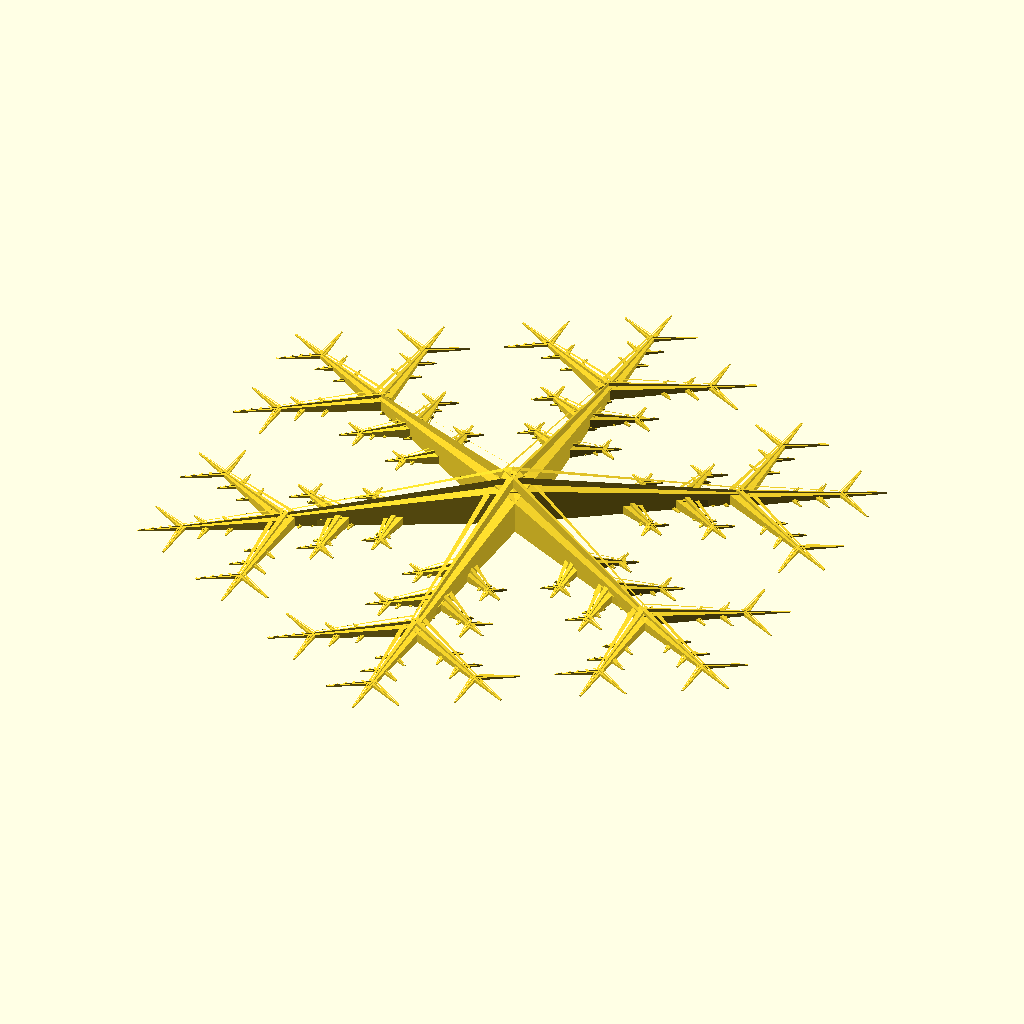
Cell 1: the model at its default parameters.
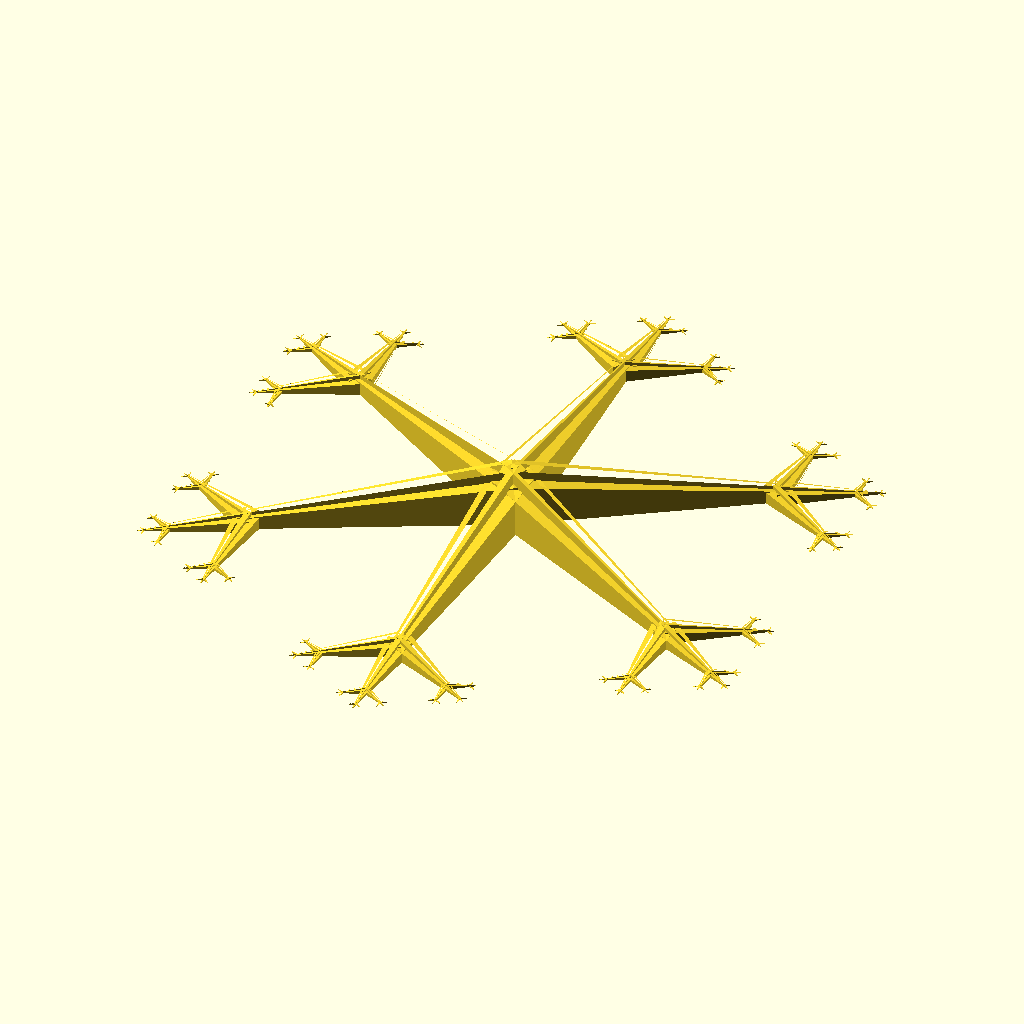
Cell 2: the same model with depth = 6.
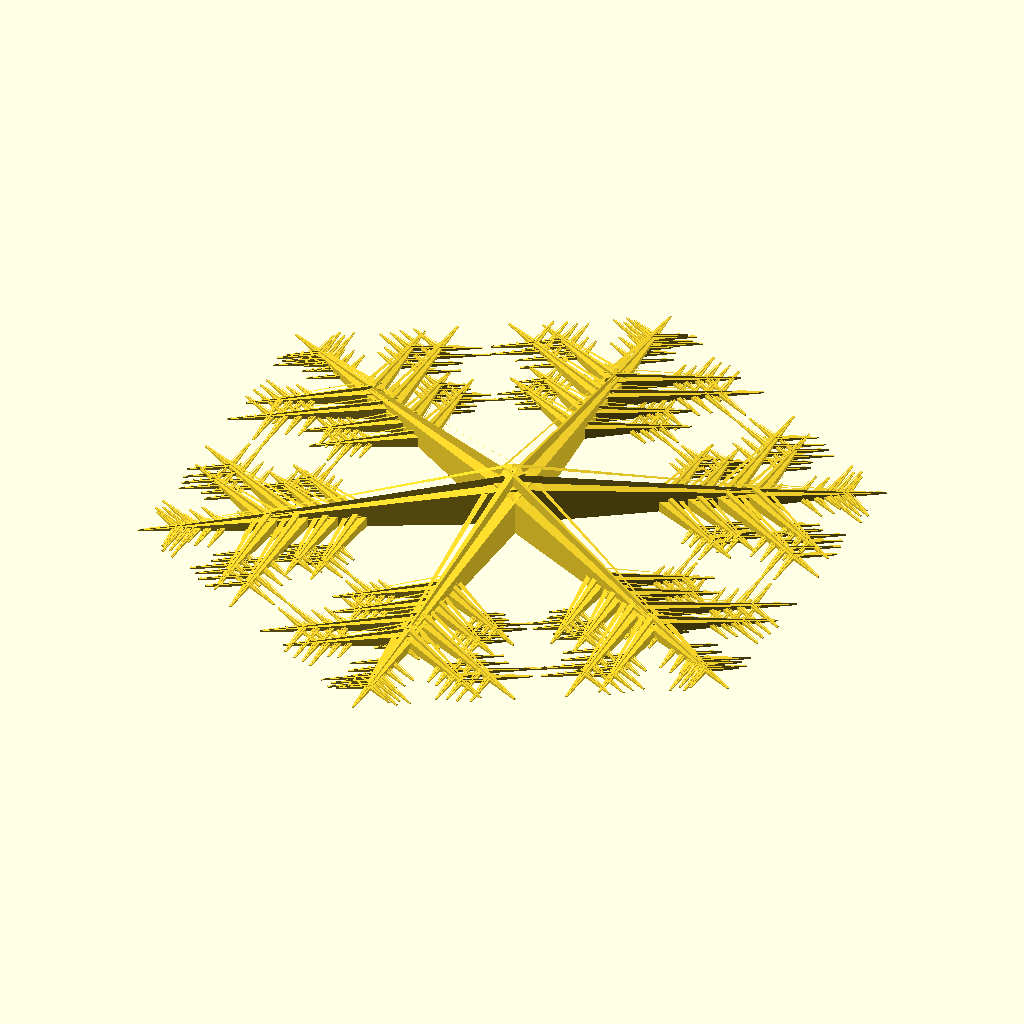
Cell 3: the same model with num_segments = 8.
The same orthographic view direction (rotation 55°, 0°, 25°; colour scheme Cornfield) for every cell, with the view re-fitted per cell, so scale and position can differ between cells.
Source of the model, inputs/thingiverse/files/thing-2626784/files/snowflake-v5.scad:
depth=3;
num_segments=4;

//  Snowflakes
//
// Always growing outwards at 60 degrees

module branch_shape(pos){
    y=pos[0];
    x=pos[1];
    union(){
        square([y,x]);
        polygon([
            [y/3,-x/6],
            [y*2/3,-x/6],
            [y*2/3,x+x/6],
            [y/3,x+x/6]
            ]);
    }
}


module snowflake(rec, tot_rec, length, width, shrink, seg_rand, branch_rand){
 

    if(rec>0 && length>1){
        //cube([1,length, width]);
        
        base_w=(rec==tot_rec)?width/2:width;
   
        rotate([-90,0,0])
            linear_extrude(height=length, scale=shrink)
                translate([-base_w/2, -width/2, 0])
                //square([base_w, width]); // width of branch, thickness of flake
                branch_shape([base_w, width]);
        
        for(segment=[1:num_segments]){
            threshold=segment/(num_segments+1);
            //echo(threshold);
            if(seg_rand[segment]<threshold){
                 translate([0, length*segment/num_segments,0]){    
                    
                    // Reduce length of branches the close they are to the center
                    new_scale=shrink*branch_rand[segment]*segment/num_segments;
                    //echo(rec, p);
                    snowflake(rec-1, tot_rec, length*new_scale, width*shrink, shrink,
                        seg_rand, branch_rand);
                    rotate([0,0,-60])
                        snowflake(rec-1, tot_rec, length*new_scale, width*shrink, shrink,
                        seg_rand, branch_rand);
                    rotate([0,0,60])
                        snowflake(rec-1, tot_rec, length*new_scale, width*shrink, shrink,
                        seg_rand, branch_rand);
                }  
             }
         }
    }
}


seg_rand=rands(0,.8,num_segments+1); 
branch_rand=rands(1,2,num_segments+1);

echo(seg_rand);
echo(branch_rand);

in=25.4;

//branch_shape([5,10]);

difference(){
    for(i=[0:5]){
        rotate([0,0,i*60])
            snowflake(rec=depth, tot_rec=depth, length=3/2*in, width=.5*in, shrink=.3, 
                seg_rand=seg_rand, branch_rand=branch_rand);
    }

translate([0,0,-1/2*in])
    cube([150,150,1*in], center=true);
}
Parameter table extracted from the source (name, type, default, range or options):
depth: number, default 3
num_segments: number, default 4
